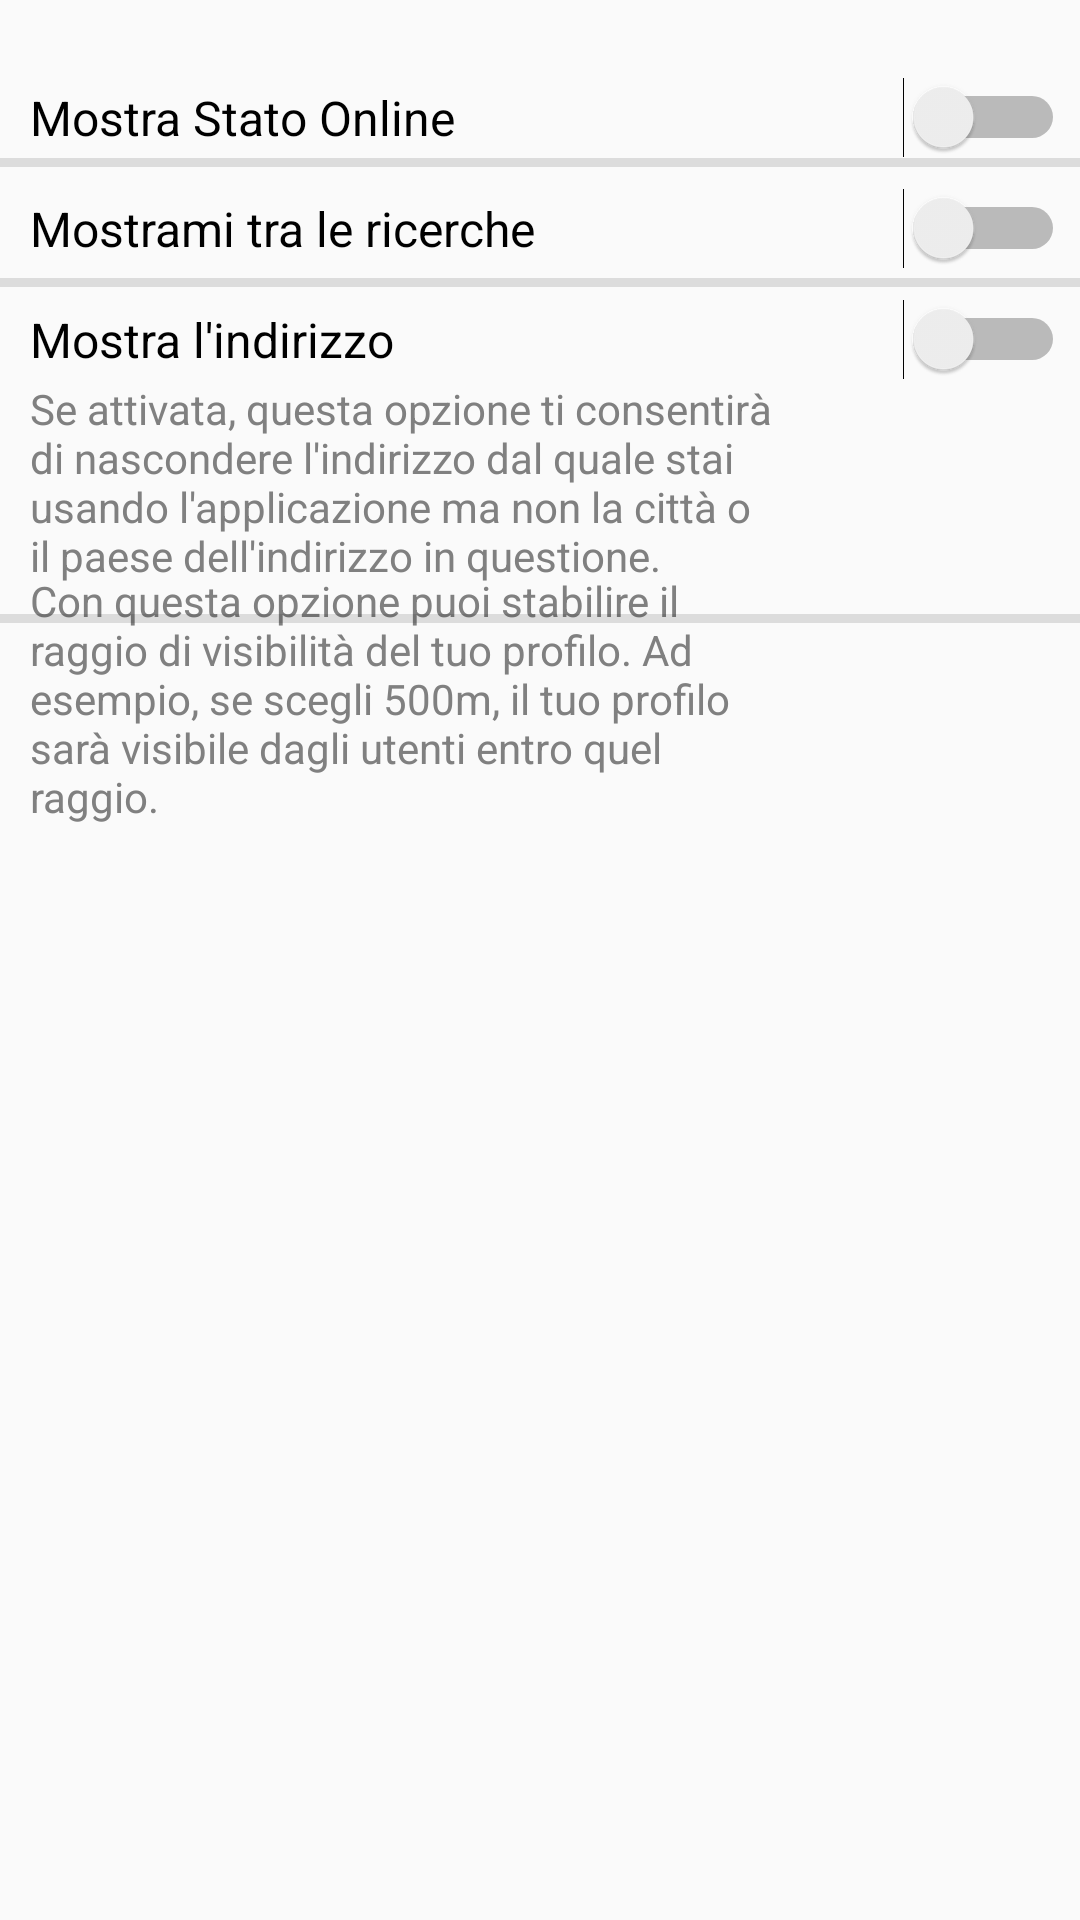

Layout XML and referenced resources for this Android screen:
<!-- AndroidManifest.xml: application theme ProgettoLsoStyle -->
<!-- res/layout/fragment_privacy.xml -->
<?xml version="1.0" encoding="utf-8"?>
<androidx.constraintlayout.widget.ConstraintLayout xmlns:android="http://schemas.android.com/apk/res/android"
    xmlns:app="http://schemas.android.com/apk/res-auto"
    xmlns:tools="http://schemas.android.com/tools"
    android:layout_width="match_parent"
    android:layout_height="match_parent"
    tools:context=".PrivacyFragment">


    <Switch
        android:id="@+id/online_switch"
        android:layout_width="match_parent"
        android:layout_height="wrap_content"
        android:paddingLeft="10dp"
        android:paddingRight="5dp"
        android:text="Mostra Stato Online"
        android:textColor="@color/black"
        android:textSize="16dp"
        app:layout_constraintBottom_toBottomOf="parent"
        app:layout_constraintEnd_toEndOf="parent"
        app:layout_constraintHorizontal_bias="0.0"
        app:layout_constraintStart_toStartOf="parent"
        app:layout_constraintTop_toTopOf="parent"
        app:layout_constraintVertical_bias="0.042" />

    <Switch
        android:id="@+id/mostrami_in_search_switch"
        android:layout_width="match_parent"
        android:layout_height="wrap_content"
        android:paddingLeft="10dp"
        android:paddingRight="5dp"
        android:text="Mostrami tra le ricerche"
        android:textColor="@color/black"
        android:textSize="16dp"
        android:layout_marginTop="10dp"
        app:layout_constraintBottom_toBottomOf="parent"
        app:layout_constraintEnd_toEndOf="parent"
        app:layout_constraintHorizontal_bias="0.0"
        app:layout_constraintStart_toStartOf="parent"
        app:layout_constraintTop_toBottomOf="@+id/online_switch"
        app:layout_constraintVertical_bias="0.0" />

    <Switch
        android:id="@+id/mostra_indirizzo_switch"
        android:layout_width="match_parent"
        android:layout_height="wrap_content"
        android:layout_marginTop="10dp"
        android:paddingLeft="10dp"
        android:paddingRight="5dp"
        android:text="Mostra l'indirizzo"
        android:textColor="@color/black"
        android:textSize="16dp"
        app:layout_constraintBottom_toBottomOf="parent"
        app:layout_constraintEnd_toEndOf="parent"
        app:layout_constraintHorizontal_bias="0.0"
        app:layout_constraintStart_toStartOf="parent"
        app:layout_constraintTop_toBottomOf="@+id/mostrami_in_search_switch"
        app:layout_constraintVertical_bias="0.0" />

    <TextView
        android:id="@+id/info_mostra_indirizzo_switch_tv"
        android:layout_width="260dp"
        android:layout_height="86dp"
        android:paddingLeft="10dp"
        android:text="Se attivata, questa opzione ti consentirà di nascondere l'indirizzo dal quale stai usando l'applicazione ma non la città o il paese dell'indirizzo in questione."
        android:textSize="14dp"
        android:textColor="@color/gray"
        app:layout_constraintBottom_toBottomOf="parent"
        app:layout_constraintEnd_toEndOf="parent"
        app:layout_constraintHorizontal_bias="0.0"
        app:layout_constraintStart_toStartOf="parent"
        app:layout_constraintTop_toBottomOf="@+id/mostra_indirizzo_switch"
        app:layout_constraintVertical_bias="0.0" />

    <TextView
        android:id="@+id/raggio_visibilità_button"
        android:layout_width="411dp"
        android:layout_height="23dp"
        android:layout_marginTop="1dp"
        android:layout_marginBottom="480dp"
        android:background="#00FF0000"
        android:gravity="left|center"
        android:paddingLeft="10dp"
        android:text="Raggio di visibilità"
        android:textAllCaps="false"
        android:textColor="@color/black"
        android:textSize="16dp"
        android:textStyle="normal"
        android:typeface="normal"
        app:layout_constraintBottom_toBottomOf="parent"
        app:layout_constraintEnd_toEndOf="parent"
        app:layout_constraintHorizontal_bias="0.0"
        app:layout_constraintStart_toStartOf="parent"
        app:layout_constraintTop_toBottomOf="@+id/info_mostra_indirizzo_switch_tv"
        app:layout_constraintVertical_bias="0.0" />

    <TextView
        android:id="@+id/info_raggio_visibilità_tv"
        android:layout_width="264dp"
        android:layout_height="89dp"
        android:paddingLeft="10dp"
        android:text="Con questa opzione puoi stabilire il raggio di visibilità del tuo profilo. Ad esempio, se scegli 500m, il tuo profilo sarà visibile dagli utenti entro quel raggio."
        android:textSize="14dp"
        android:textColor="@color/gray"
        app:layout_constraintBottom_toBottomOf="parent"
        app:layout_constraintEnd_toEndOf="parent"
        app:layout_constraintHorizontal_bias="0.0"
        app:layout_constraintStart_toStartOf="parent"
        app:layout_constraintTop_toBottomOf="@+id/raggio_visibilità_button"
        app:layout_constraintVertical_bias="0.0" />

    <Spinner
        android:id="@+id/spinner2"
        android:layout_width="143dp"
        android:layout_height="23dp"
        android:layout_marginTop="126dp"
        android:layout_marginBottom="404dp"
        app:layout_constraintBottom_toBottomOf="@+id/raggio_visibilità_button"
        app:layout_constraintEnd_toEndOf="parent"
        app:layout_constraintHorizontal_bias="1.0"
        app:layout_constraintStart_toStartOf="@+id/raggio_visibilità_button"
        app:layout_constraintTop_toTopOf="@+id/raggio_visibilità_button"
        app:layout_constraintVertical_bias="0.237"
        android:entries="@array/visibility" />

    <View
        android:id="@+id/divider6"
        android:layout_width="386dp"
        android:layout_height="3dp"
        android:background="?android:attr/listDivider"
        app:layout_constraintEnd_toEndOf="parent"
        app:layout_constraintStart_toStartOf="parent"
        app:layout_constraintTop_toBottomOf="@+id/online_switch" />

    <View
        android:id="@+id/divider7"
        android:layout_width="386dp"
        android:layout_height="3dp"
        android:layout_marginTop="152dp"
        android:background="?android:attr/listDivider"
        app:layout_constraintEnd_toEndOf="parent"
        app:layout_constraintHorizontal_bias="0.36"
        app:layout_constraintStart_toStartOf="parent"
        app:layout_constraintTop_toBottomOf="@+id/online_switch" />

    <View
        android:id="@+id/divider8"
        android:layout_width="386dp"
        android:layout_height="3dp"
        android:layout_marginTop="40dp"
        android:background="?android:attr/listDivider"
        app:layout_constraintEnd_toEndOf="parent"
        app:layout_constraintHorizontal_bias="0.36"
        app:layout_constraintStart_toStartOf="parent"
        app:layout_constraintTop_toBottomOf="@+id/online_switch" />


</androidx.constraintlayout.widget.ConstraintLayout>
<!-- resources referenced by this layout -->
<resources>
  <color name="black">#000000</color>
  <color name="gray">#808080</color>
  <style name="ProgettoLsoStyle" parent="Theme.AppCompat.Light.DarkActionBar">
          
          <item name="colorPrimary">#6D9DC5</item>
          <item name="colorPrimaryDark">#6D9DC5</item>
          <item name="colorAccent">#6D9DC5</item>
          <item name="android:statusBarColor">#6D9DC5</item>
      </style>
</resources>
